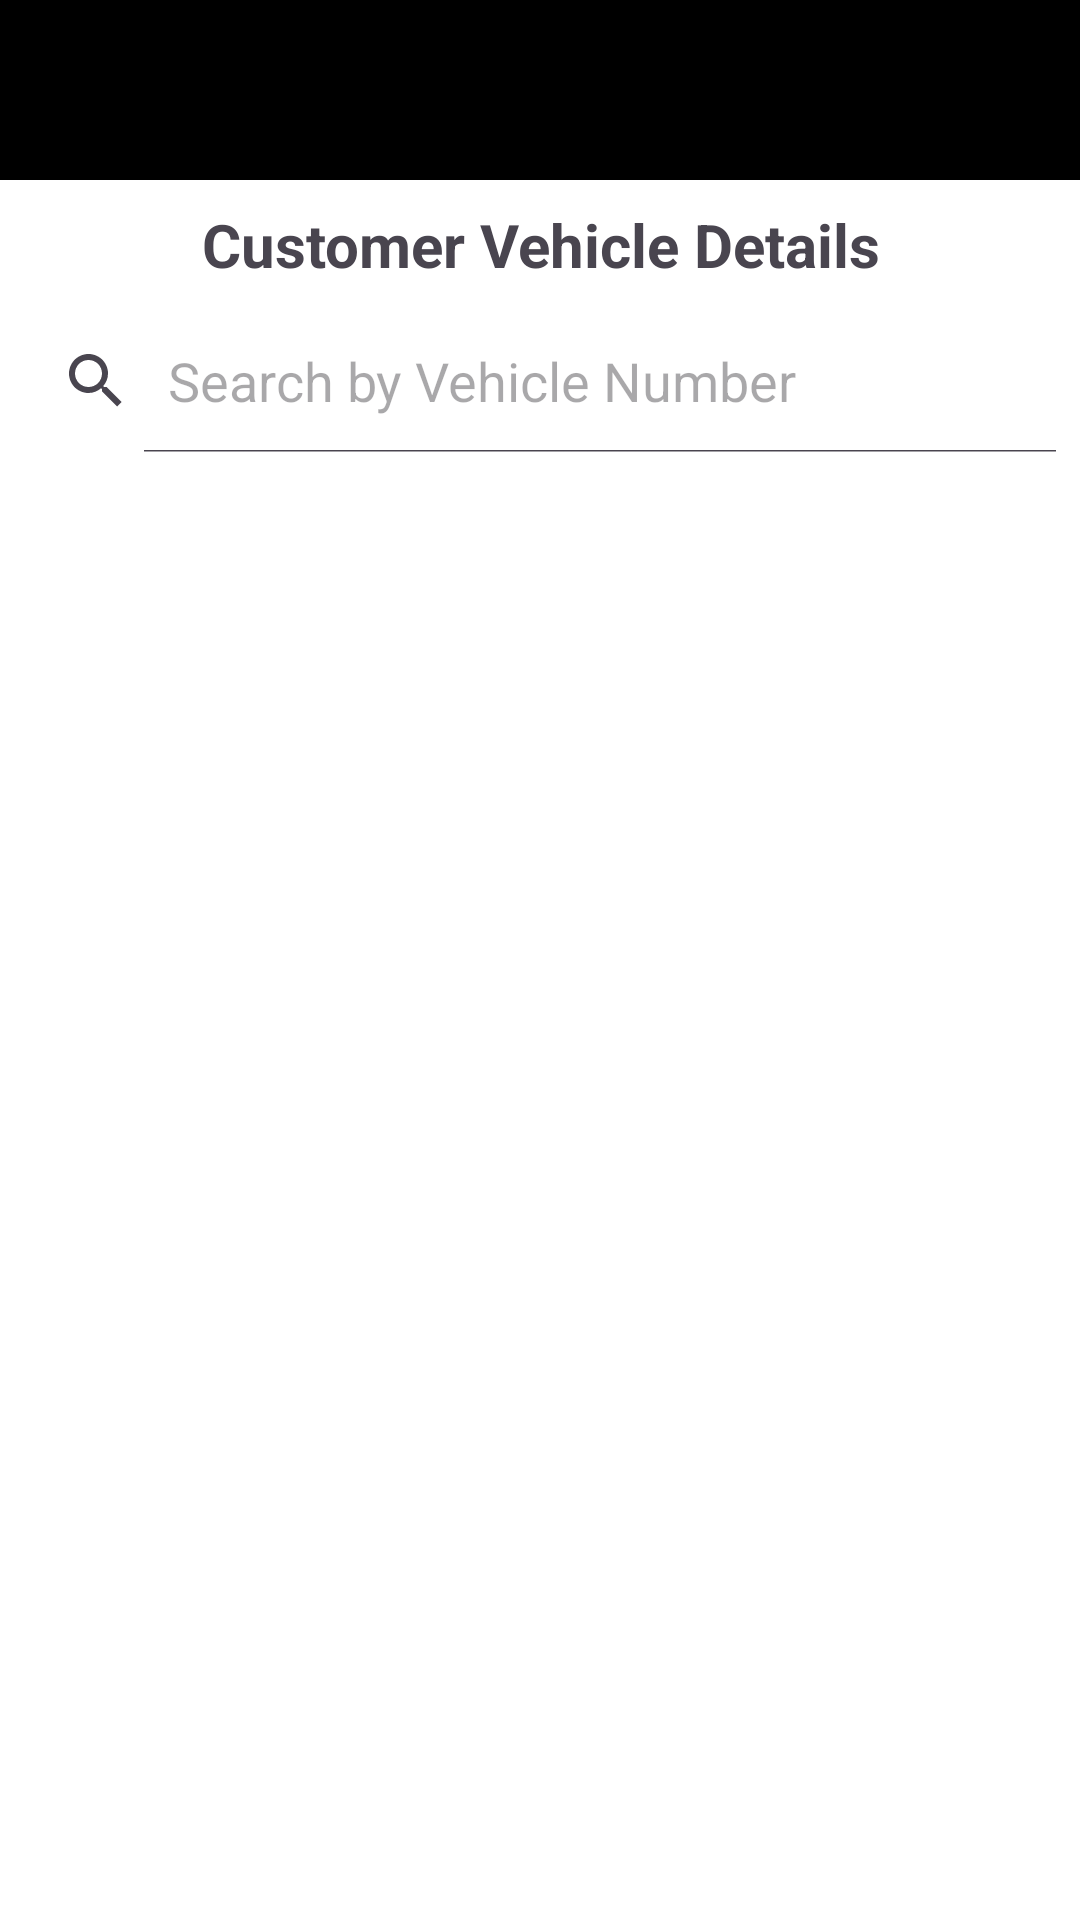

This screen was rendered from an Android layout file. Write that file and the resources it references.
<!-- AndroidManifest.xml: application theme Theme.VIManagement -->
<!-- res/layout/activity_details.xml -->
<?xml version="1.0" encoding="utf-8"?>
<LinearLayout xmlns:android="http://schemas.android.com/apk/res/android"
    android:layout_width="match_parent"
    android:layout_height="match_parent"
    android:fitsSystemWindows="true"
    android:orientation="vertical"
    android:background="#FFFFFF">

    <include layout="@layout/toolbar"/>

    <TextView
        android:layout_width="match_parent"
        android:layout_height="wrap_content"
        android:text="Customer Vehicle Details"
        android:textSize="20sp"
        android:gravity="center"
        android:textStyle="bold"
        android:padding="8dp" />

    <SearchView
        android:id="@+id/search_view"
        android:layout_width="match_parent"
        android:layout_height="wrap_content"
        android:queryHint="Search by Vehicle Number"
        android:iconifiedByDefault="false"/>

    <ListView
        android:id="@+id/vehicle_list"
        android:layout_width="match_parent"
        android:layout_height="wrap_content"/>
</LinearLayout>
<!-- res/layout/toolbar.xml (included above) -->
<?xml version="1.0" encoding="utf-8"?>
<androidx.appcompat.widget.Toolbar xmlns:android="http://schemas.android.com/apk/res/android"
    xmlns:app="http://schemas.android.com/apk/res-auto"
    android:id="@+id/toolbar"
    android:layout_width="match_parent"
    android:layout_height="60dp"
    android:background="@color/black"
    android:minHeight="?attr/actionBarSize"
    app:title=""
    app:titleTextColor="@color/white">

    <ImageView
        android:layout_gravity="end"
        android:layout_width="160dp"
        android:layout_height="60dp" />
</androidx.appcompat.widget.Toolbar>
<!-- resources referenced by this layout -->
<resources>
  <color name="black">#FF000000</color>
  <color name="white">#FFFFFFFF</color>
  <style name="Theme.VIManagement" parent="Base.Theme.VIManagement" />
  <style name="Base.Theme.VIManagement" parent="Theme.Material3.DayNight.NoActionBar">
          
          
      </style>
</resources>
